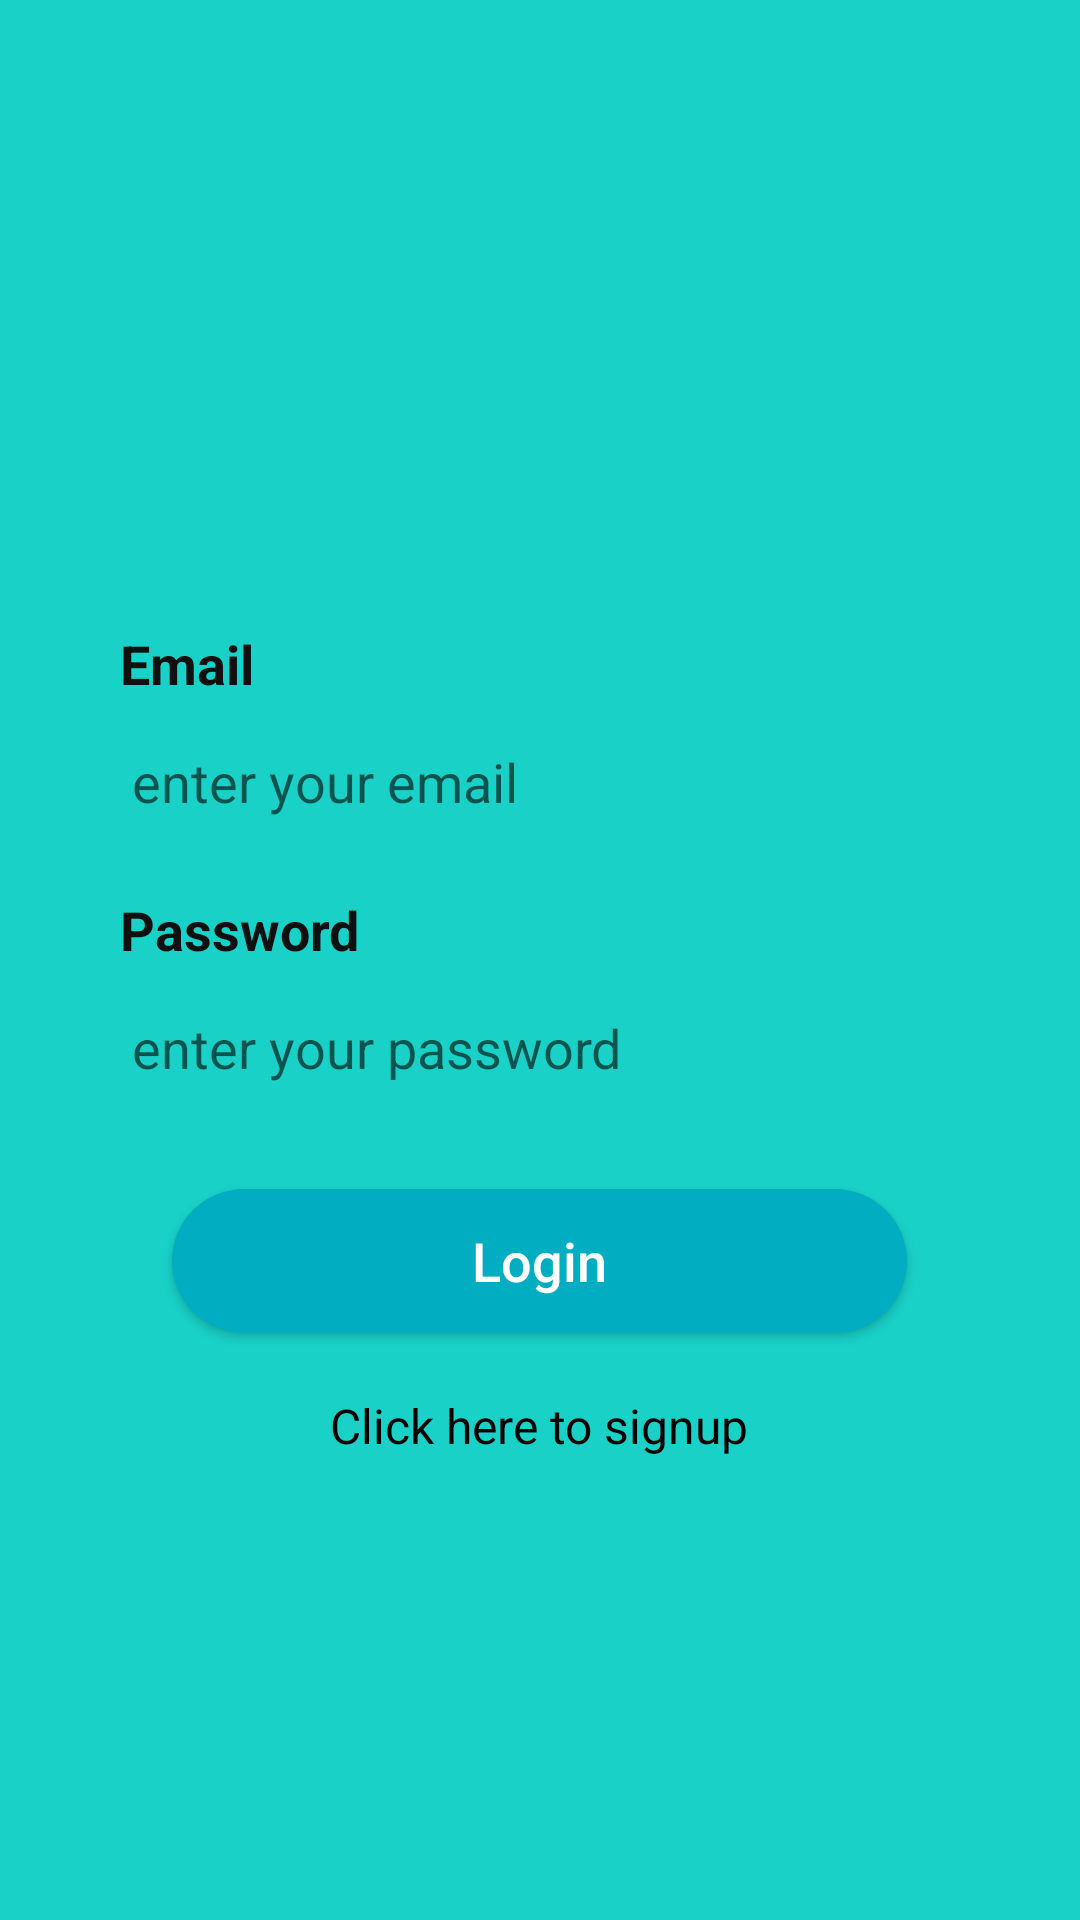

The Android layout XML behind this screen, and the referenced resources:
<!-- AndroidManifest.xml: application theme Theme.ChirkutChat -->
<!-- res/layout/activity_sign_in.xml -->
<?xml version="1.0" encoding="utf-8"?>
<LinearLayout xmlns:android="http://schemas.android.com/apk/res/android"
    xmlns:app="http://schemas.android.com/apk/res-auto"
    xmlns:tools="http://schemas.android.com/tools"
    android:layout_width="match_parent"
    android:layout_height="match_parent"
    android:background="@color/colorPrimary"
    android:gravity="center"
    tools:context=".SignInActivity">

    <LinearLayout
        android:layout_width="match_parent"
        android:layout_height="wrap_content"
        android:layout_marginStart="20dp"
        android:layout_marginEnd="20dp"
        android:background="@drawable/signup_bg"
        android:orientation="vertical"
        android:padding="20dp">

        <ImageView
            android:layout_width="45dp"
            android:layout_height="45dp"
            android:layout_gravity="center"
            android:backgroundTint="@color/colorPrimary"
            android:contentDescription="@string/app_name"
            android:src="@drawable/logo" />



        <TextView
            android:layout_width="wrap_content"
            android:layout_height="wrap_content"
            android:layout_marginTop="10dp"
            android:text="@string/email"
            android:textColor="@color/colorText"
            android:textSize="18sp"
            android:textStyle="bold" />

        <EditText
            android:id="@+id/etEmail"
            android:layout_width="match_parent"
            android:layout_height="wrap_content"
            android:backgroundTint="@color/colorPrimary"
            android:hint="@string/enter_your_email"
            android:importantForAutofill="no"
            android:inputType="text"
            android:paddingTop="15dp"
            android:paddingBottom="15dp"
            tools:ignore="TextFields" />

        <TextView
            android:layout_width="wrap_content"
            android:layout_height="wrap_content"
            android:layout_marginTop="10dp"
            android:text="@string/password"
            android:textColor="@color/colorText"
            android:textSize="18sp"
            android:textStyle="bold" />

        <EditText
            android:id="@+id/etPassword"
            android:layout_width="match_parent"
            android:layout_height="wrap_content"
            android:backgroundTint="@color/colorPrimary"
            android:hint="@string/enter_your_password"
            android:importantForAutofill="no"
            android:inputType="textPassword"
            android:paddingTop="15dp"
            android:paddingBottom="15dp"
            tools:ignore="TextFields" />

        <androidx.appcompat.widget.AppCompatButton
            android:id="@+id/btn_login"
            android:layout_width="wrap_content"
            android:layout_height="wrap_content"
            android:layout_gravity="center"
            android:layout_marginTop="20dp"
            android:layout_marginBottom="10dp"
            android:background="@drawable/button_background"
            android:paddingLeft="100dp"
            android:paddingRight="100dp"
            android:text="Login"
            android:textAllCaps="false"
            android:textColor="@color/white"
            android:textSize="18sp" />

        <TextView
            android:id="@+id/clickHereToSignUp"
            android:layout_width="wrap_content"
            android:layout_height="wrap_content"
            android:layout_gravity="center"
            android:layout_marginTop="10dp"
            android:textColor="@color/black"
            android:text="Click here to signup"
            android:textSize="16sp" />


    </LinearLayout>
</LinearLayout>
<!-- resources referenced by this layout -->
<resources>
  <color name="black">#FF000000</color>
  <color name="colorPrimary">#19D1C7</color>
  <color name="colorText">#101010</color>
  <color name="white">#FFFFFFFF</color>
  
      //Colors
  <!-- drawable button_background (drawable) -->
  <?xml version="1.0" encoding="utf-8"?>
  <shape xmlns:android="http://schemas.android.com/apk/res/android">
      <solid android:color="@color/colorButton"/>
      <corners android:radius="50dp"/>
  </shape>
  <!-- drawable logo (drawable) -->
  <vector xmlns:android="http://schemas.android.com/apk/res/android"
      android:width="24dp"
      android:height="24dp"
      android:tint="?attr/colorPrimary"
      android:viewportWidth="24"
      android:viewportHeight="24">
      <path
          android:fillColor="@android:color/white"
          android:pathData="M20,2L4,2c-1.1,0 -1.99,0.9 -1.99,2L2,22l4,-4h14c1.1,0 2,-0.9 2,-2L22,4c0,-1.1 -0.9,-2 -2,-2zM18,14L6,14v-2h12v2zM18,11L6,11L6,9h12v2zM18,8L6,8L6,6h12v2z" />
  </vector>
  <string name="app_name">Chirkut chat</string>
  <string name="email">Email</string>
  <string name="enter_your_email">enter your email</string>
  <string name="enter_your_password">enter your password</string>
  <string name="password">Password</string>
  <style name="Theme.ChirkutChat" parent="Theme.MaterialComponents.DayNight.DarkActionBar">
          
          <item name="colorPrimary">@color/colorPrimary</item>
          <item name="colorPrimaryVariant">@color/colorButton</item>
          <item name="colorOnPrimary">@color/white</item>
          
          <item name="colorSecondary">@color/teal_200</item>
          <item name="colorSecondaryVariant">@color/teal_700</item>
          <item name="colorOnSecondary">@color/black</item>
          
          <item name="android:statusBarColor" tools:targetApi="l">?attr/colorPrimaryVariant</item>
          
      </style>
  <color name="colorButton">#01ADC0</color>
  <color name="teal_200">#FF03DAC5</color>
  <color name="teal_700">#FF018786</color>
</resources>
